Run: headless pygame with SDL's dummy video driver; simulated clock (each Clock.tick advances the game by its frame time, no real sleeping); random seed 0; keys injected as events and as key.get_pressed() state; no mouse input.
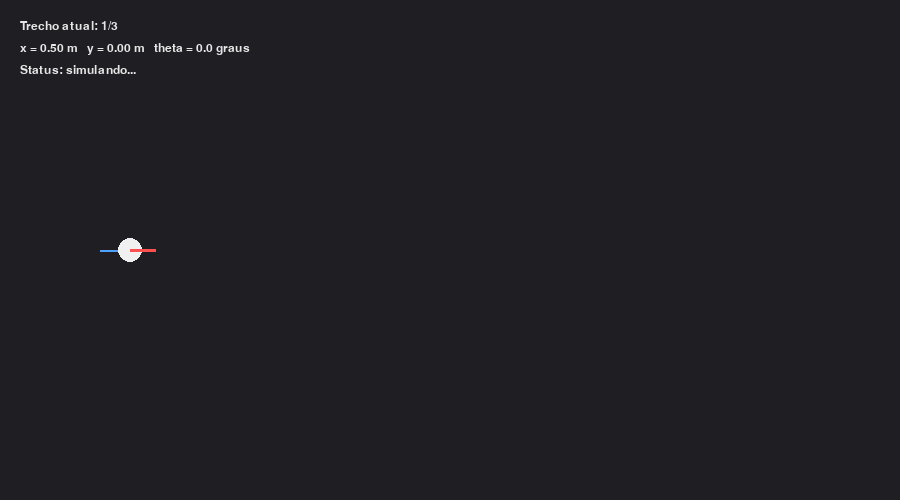
Frame 1 of 4 · flips 1–60 · no input
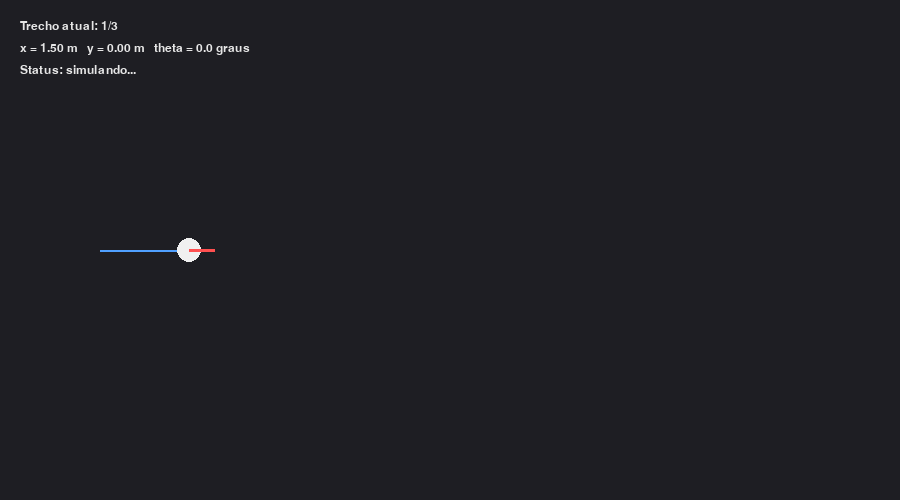
Frame 2 of 4 · flips 61–180 · tapped SPACE, RETURN · held RIGHT (→), D
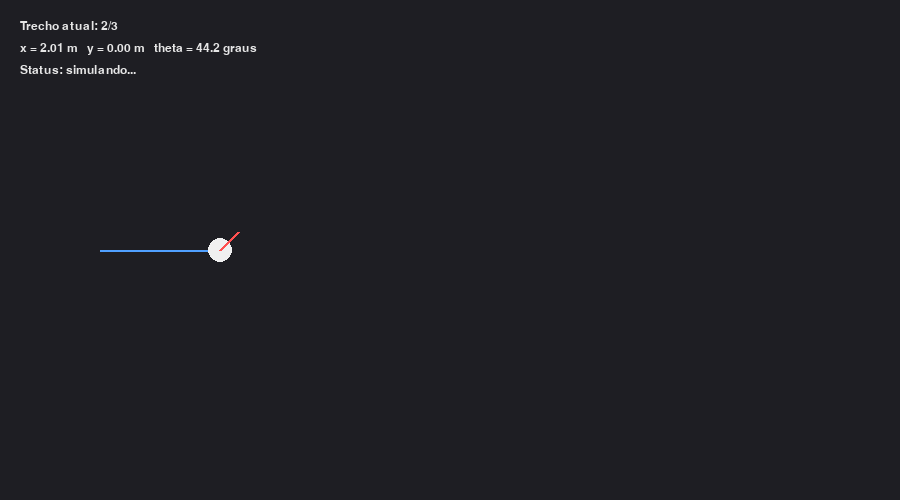
Frame 3 of 4 · flips 181–300 · held DOWN (↓), S
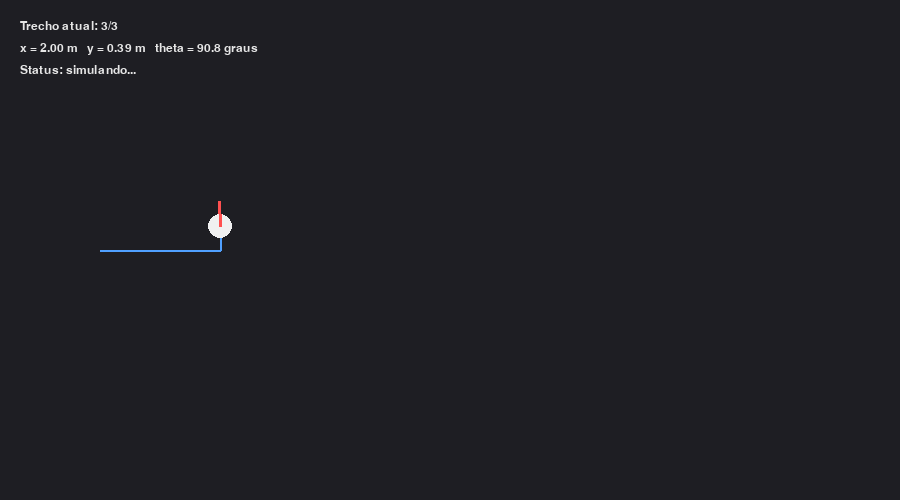
Frame 4 of 4 · flips 301–420 · held LEFT (←), A, UP (↑), W

The pygame program that drew these frames:



import math
import sys
import pygame

LARGURA, ALTURA = 900, 500
FPS = 60
DT = 1.0 / FPS
ESCALA = 60          # pixels por metro
ORIGEM = (100, ALTURA // 2)


SEQUENCIA = [
    (0.5, 0.0, 4.0),
    (0.0, math.pi / 4, 2.0),   # 0.7854 rad/s
    (0.4, 0.0, 3.0),
]


def pose_para_pixel(x, y):
    
    px = ORIGEM[0] + x * ESCALA
    py = ORIGEM[1] - y * ESCALA
    return px, py


def integra_exato(x, y, theta, v, w, dt):
    
    if abs(w) < 1e-9:
        x += v * dt * math.cos(theta)
        y += v * dt * math.sin(theta)
    else:
        x += (v / w) * (math.sin(theta + w * dt) - math.sin(theta))
        y += (v / w) * (-math.cos(theta + w * dt) + math.cos(theta))
        theta += w * dt
    return x, y, theta


def calcula_pose_teorica():
    
    x, y, theta = 0.0, 0.0, 0.0
    for v, w, t in SEQUENCIA:
        x, y, theta = integra_exato(x, y, theta, v, w, t)
    return x, y, theta


def main():
    pygame.init()
    tela = pygame.display.set_mode((LARGURA, ALTURA))
    pygame.display.set_caption("Exercicio 1 - Pose em malha aberta")
    relogio = pygame.time.Clock()
    fonte = pygame.font.SysFont("consolas", 18)

    
    x_teo, y_teo, th_teo = calcula_pose_teorica()

    
    x, y, theta = 0.0, 0.0, 0.0
    trilha = [pose_para_pixel(x, y)]

    indice_trecho = 0
    tempo_no_trecho = 0.0
    simulacao_ativa = True
    impresso = False

    while True:
        for evento in pygame.event.get():
            if evento.type == pygame.QUIT:
                pygame.quit()
                sys.exit()

        if simulacao_ativa:
            v, w, dur = SEQUENCIA[indice_trecho]
            x, y, theta = integra_exato(x, y, theta, v, w, DT)
            trilha.append(pose_para_pixel(x, y))

            tempo_no_trecho += DT
            if tempo_no_trecho >= dur:
                indice_trecho += 1
                tempo_no_trecho = 0.0
                if indice_trecho >= len(SEQUENCIA):
                    simulacao_ativa = False

        if not simulacao_ativa and not impresso:
            print("=" * 55)
            print("POSE FINAL TEORICA  (formula fechada):")
            print(f"  x = {x_teo:.4f} m | y = {y_teo:.4f} m | "
                  f"theta = {th_teo:.4f} rad ({math.degrees(th_teo):.2f} graus)")
            print("POSE FINAL SIMULADA (integracao passo a passo, dt=1/60s):")
            print(f"  x = {x:.4f} m | y = {y:.4f} m | "
                  f"theta = {theta:.4f} rad ({math.degrees(theta):.2f} graus)")
            print("=" * 55)
            impresso = True

        
        tela.fill((30, 30, 35))

        if len(trilha) > 1:
            pygame.draw.lines(tela, (80, 160, 255), False, trilha, 2)

        px, py = pose_para_pixel(x, y)
        comprimento_seta = 25
        ponta = (px + comprimento_seta * math.cos(theta),
                 py - comprimento_seta * math.sin(theta))
        pygame.draw.circle(tela, (240, 240, 240), (px, py), 12)
        pygame.draw.line(tela, (255, 80, 80), (px, py), ponta, 3)

        linhas_hud = [
            f"Trecho atual: {min(indice_trecho + 1, len(SEQUENCIA))}/{len(SEQUENCIA)}",
            f"x = {x:.2f} m   y = {y:.2f} m   theta = {math.degrees(theta):.1f} graus",
            "Status: " + ("simulando..." if simulacao_ativa else "concluido (ver terminal)"),
        ]
        for i, linha in enumerate(linhas_hud):
            texto = fonte.render(linha, True, (230, 230, 230))
            tela.blit(texto, (20, 20 + i * 22))

        pygame.display.flip()
        relogio.tick(FPS)


if __name__ == "__main__":
    main()
